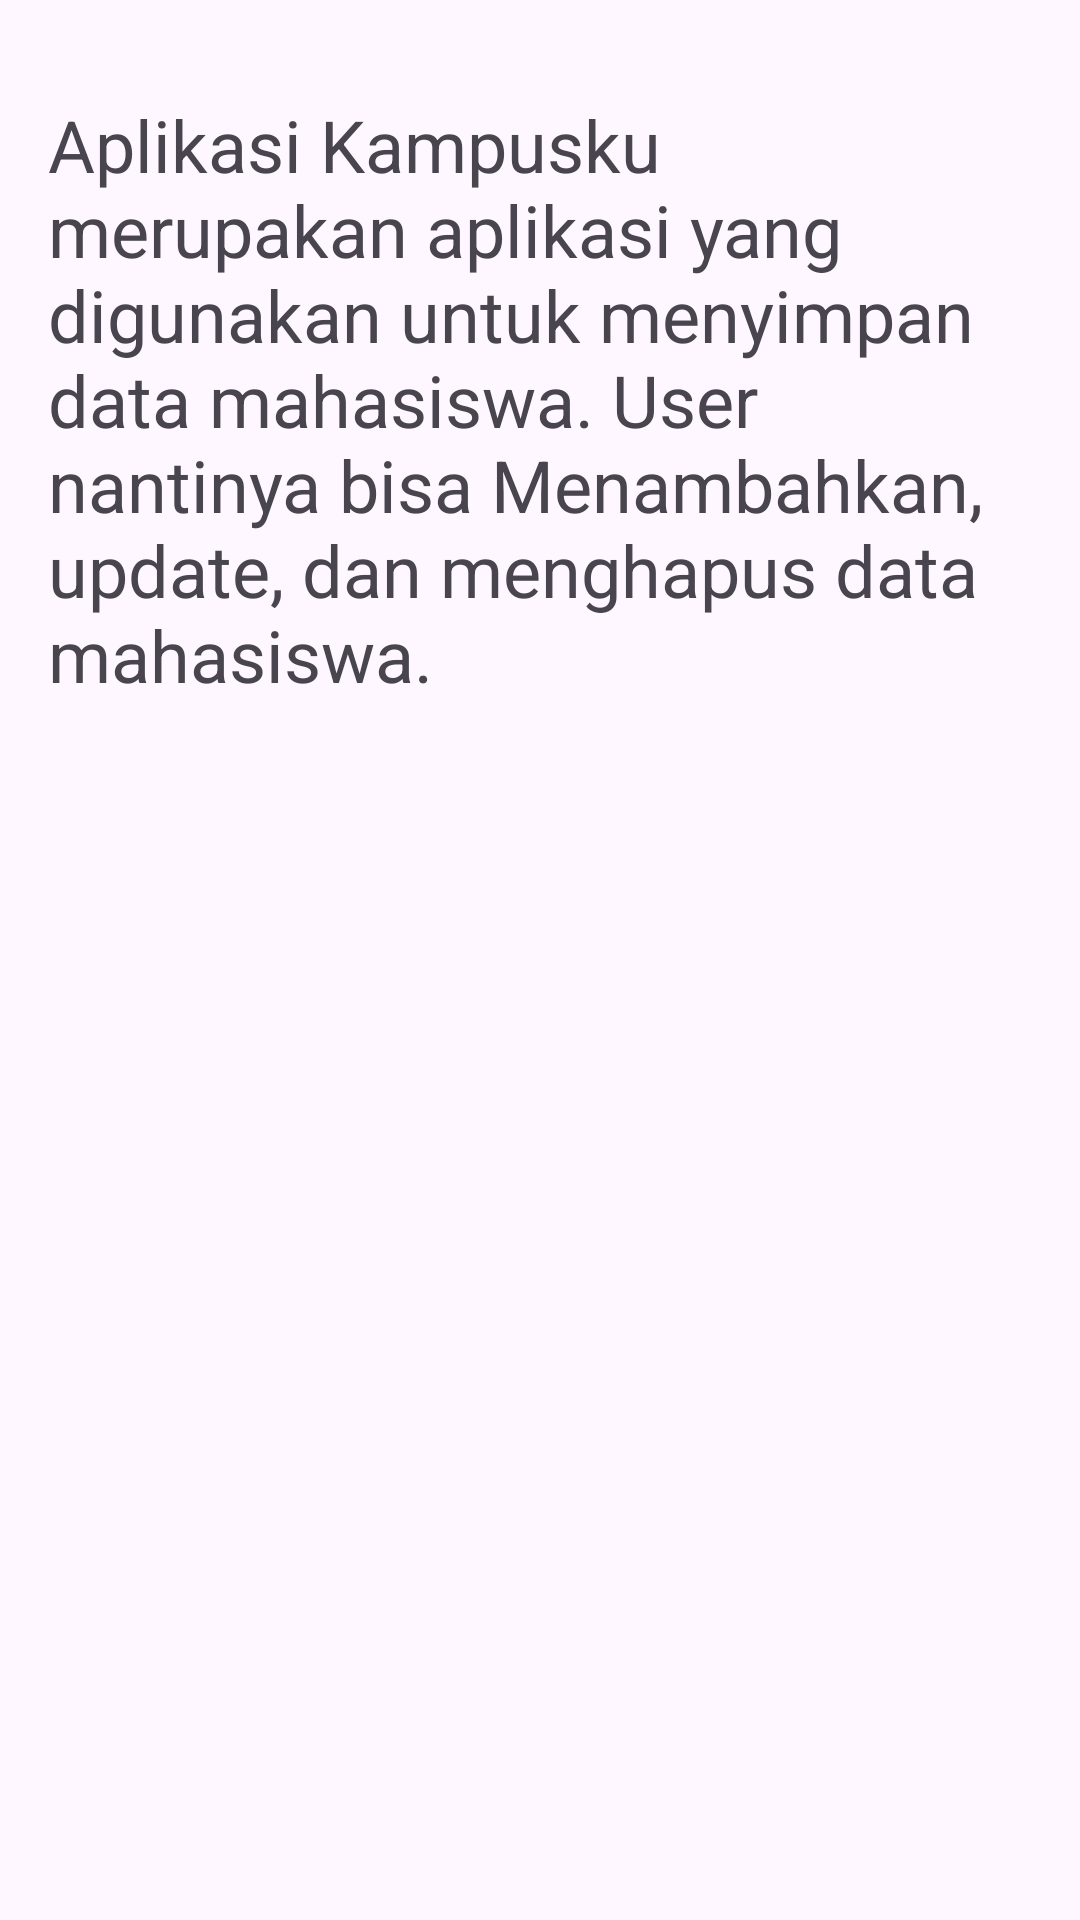

Layout XML and referenced resources for this Android screen:
<!-- AndroidManifest.xml: application theme Theme.UjiKompetensiApp -->
<!-- res/layout/activity_info.xml -->
<?xml version="1.0" encoding="utf-8"?>
<androidx.constraintlayout.widget.ConstraintLayout xmlns:android="http://schemas.android.com/apk/res/android"
    xmlns:app="http://schemas.android.com/apk/res-auto"
    xmlns:tools="http://schemas.android.com/tools"
    android:id="@+id/main"
    android:layout_width="match_parent"
    android:layout_height="match_parent"
    tools:context=".ui.InfoActivity">


    <TextView
        android:id="@+id/textView"
        android:layout_width="match_parent"
        android:layout_height="wrap_content"
        android:layout_marginStart="16dp"
        android:layout_marginTop="32dp"
        android:layout_marginEnd="16dp"
        android:text="@string/informasi"
        android:textSize="24sp"
        app:layout_constraintEnd_toEndOf="parent"
        app:layout_constraintStart_toStartOf="parent"
        app:layout_constraintTop_toTopOf="parent" />
</androidx.constraintlayout.widget.ConstraintLayout>
<!-- resources referenced by this layout -->
<resources>
  <string name="informasi">
          Aplikasi Kampusku merupakan aplikasi yang digunakan untuk menyimpan data mahasiswa.
          User nantinya bisa Menambahkan, update, dan menghapus data mahasiswa.
      </string>
  <style name="Theme.UjiKompetensiApp" parent="Base.Theme.UjiKompetensiApp" />
  <style name="Base.Theme.UjiKompetensiApp" parent="Theme.Material3.DayNight">
          
          
      </style>
</resources>
